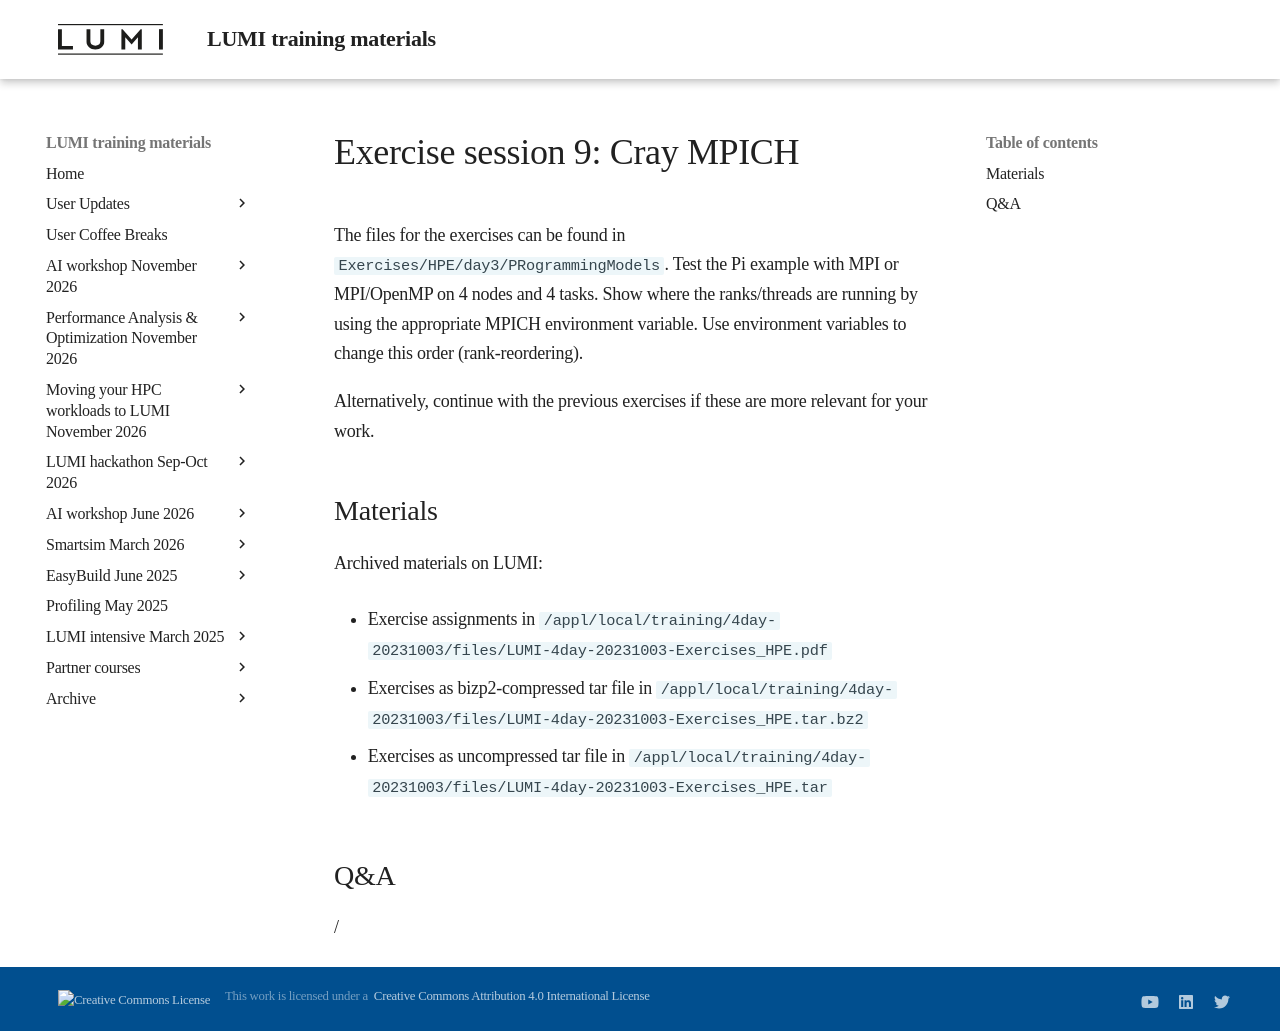

repository: Lumi-supercomputer/LUMI-training-materials · page: 4day-20231003/extra_3_06_Exercises_9/index.html · generator: mkdocs

# Exercise session 9: Cray MPICH

The files for the exercises can be found in `Exercises/HPE/day3/PRogrammingModels`.
Test the Pi example with MPI or MPI/OpenMP on 4 nodes and 4 tasks.
Show where the ranks/threads are running by using the appropriate MPICH environment variable.
Use environment variables to change this order (rank-reordering).

Alternatively, continue with the previous exercises if these are more relevant for your work.


## Materials

<!--
No materials available at the moment.
-->

<!--
Temporary location of materials (for the lifetime of the training project):

-   See the exercise assignments in
    `/project/project_465000644/Slides/HPE/Exercises_day3.pdf` or
    `/project/project_465000644/Slides/HPE/Exercises.pdf` (whichever is present).

-   Exercise files in `/project/project_465000644/Exercises/HPE/day3`

Temporary web-available materials:

-    Overview exercise assignments day 1+2+3 temporarily available on
     [this link](https://462000265.lumidata.eu/4day-20231003/files/LUMI-4day-20231003-3_Exercises_day3.pdf)
-->

Archived materials on LUMI:

-   Exercise assignments in `/appl/local/training/4day-20231003/files/LUMI-4day-20231003-Exercises_HPE.pdf`

-   Exercises as bizp2-compressed tar file in
    `/appl/local/training/4day-20231003/files/LUMI-4day-20231003-Exercises_HPE.tar.bz2`

-   Exercises as uncompressed tar file in
    `/appl/local/training/4day-20231003/files/LUMI-4day-20231003-Exercises_HPE.tar`



## Q&A

/
